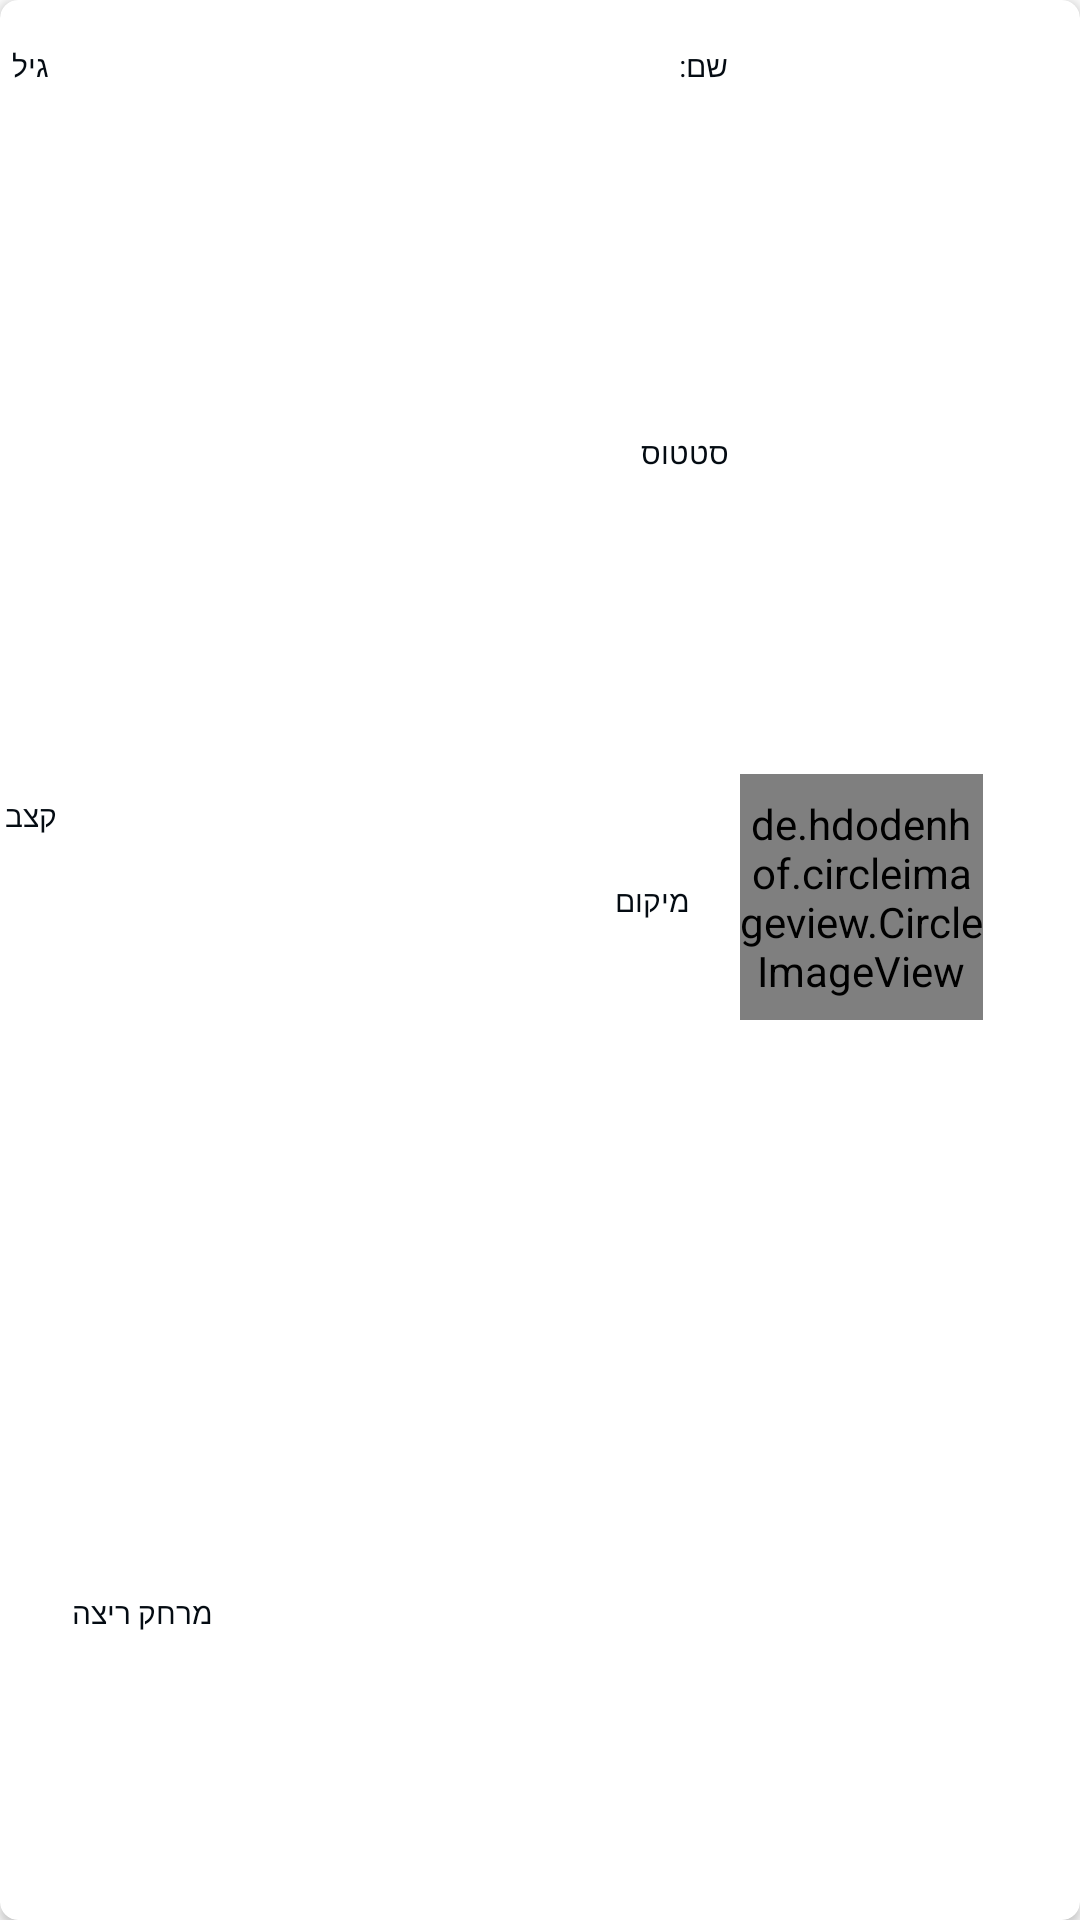

Here is an Android app screen rendered from its layout file. Give the layout XML and the strings, colors and styles it references.
<!-- AndroidManifest.xml: application theme Theme.Design.Light.NoActionBar -->
<!-- res/layout/group_item.xml -->
<?xml version="1.0" encoding="utf-8"?>
<androidx.cardview.widget.CardView xmlns:android="http://schemas.android.com/apk/res/android"
    xmlns:app="http://schemas.android.com/apk/res-auto"
    xmlns:tools="http://schemas.android.com/tools"
    android:layout_width="match_parent"
    android:layout_height="wrap_content"
    app:cardCornerRadius="6dp"
    android:elevation="6dp"
    android:layout_marginTop="8dp">


    <androidx.constraintlayout.widget.ConstraintLayout
        android:id="@+id/cardViewGroup"
        android:layout_width="421dp"
        android:layout_height="match_parent"
        android:layout_gravity="right"
        android:padding="15dp">

        <TextView
            android:id="@+id/NameTextViewGroup"
            android:layout_width="@dimen/message_box_for_group_width"
            android:layout_height="@dimen/message_box_for_group_height"
            android:layout_marginEnd="4dp"
            android:fontFamily="sans-serif"
            android:foregroundGravity="right"
            android:text="שם: "
            android:textColor="@color/message_box_txt_color"
            android:textSize="@dimen/message_box_txt_size_small"
            app:layout_constraintBottom_toBottomOf="parent"
            app:layout_constraintEnd_toStartOf="@+id/PictureGroupItem"
            app:layout_constraintTop_toTopOf="parent"
            app:layout_constraintVertical_bias="0.0" />

        <TextView
            android:id="@+id/StatusTextViewGroup"
            android:layout_width="@dimen/message_box_for_group_width"
            android:layout_height="@dimen/message_box_for_group_height"
            android:layout_marginTop="12dp"
            android:fontFamily="sans-serif"
            android:foregroundGravity="right"
            android:text="סטטוס"
            android:textColor="@color/message_box_txt_color"
            android:textSize="@dimen/message_box_txt_size_small"
            app:layout_constraintBottom_toBottomOf="parent"
            app:layout_constraintEnd_toStartOf="@+id/PictureGroupItem"
            app:layout_constraintHorizontal_bias="0.975"
            app:layout_constraintStart_toStartOf="parent"
            app:layout_constraintTop_toTopOf="parent"
            app:layout_constraintVertical_bias="0.202" />

        <TextView
            android:id="@+id/LocationTextViewGroup"
            android:layout_width="162dp"
            android:layout_height="30dp"
            android:layout_marginTop="10dp"
            android:fontFamily="sans-serif"
            android:foregroundGravity="right"
            android:text="מיקום"
            android:textColor="@color/message_box_txt_color"
            android:textSize="@dimen/message_box_txt_size_small"
            app:layout_constraintBottom_toBottomOf="parent"
            app:layout_constraintEnd_toEndOf="parent"
            app:layout_constraintHorizontal_bias="0.497"
            app:layout_constraintStart_toStartOf="parent"
            app:layout_constraintTop_toBottomOf="@+id/StatusTextViewGroup"
            app:layout_constraintVertical_bias="0.285" />

        <TextView
            android:id="@+id/AgeTextViewGroup"
            android:layout_width="@dimen/message_box_for_group_width"
            android:layout_height="@dimen/message_box_for_group_height"
            android:layout_marginEnd="8dp"
            android:fontFamily="sans-serif"
            android:foregroundGravity="left"
            android:text="גיל"
            android:textAlignment="center"
            android:textColor="@color/message_box_txt_color"
            android:textSize="@dimen/message_box_txt_size_small"
            app:layout_constraintBottom_toTopOf="@+id/SpeedTextViewGroup"
            app:layout_constraintEnd_toStartOf="@+id/NameTextViewGroup"
            app:layout_constraintTop_toTopOf="parent"
            app:layout_constraintVertical_bias="0.0" />

        <TextView
            android:id="@+id/SpeedTextViewGroup"
            android:layout_width="@dimen/message_box_for_group_width"
            android:layout_height="@dimen/message_box_for_group_height"
            android:layout_marginEnd="8dp"
            android:fontFamily="sans-serif"
            android:foregroundGravity="left"
            android:text="קצב"
            android:textAlignment="center"
            android:textColor="@color/message_box_txt_color"
            android:textSize="@dimen/message_box_txt_size_small"
            app:layout_constraintBottom_toBottomOf="parent"
            app:layout_constraintEnd_toStartOf="@+id/StatusTextViewGroup"
            app:layout_constraintTop_toTopOf="parent"
            app:layout_constraintVertical_bias="0.423" />

        <TextView
            android:id="@+id/DistanceTextViewGroup"
            android:layout_width="@dimen/message_box_for_group_width"
            android:layout_height="@dimen/message_box_for_group_height"
            android:layout_marginEnd="8dp"
            android:fontFamily="sans-serif"
            android:foregroundGravity="left"
            android:text="מרחק ריצה"
            android:textAlignment="center"
            android:textColor="@color/message_box_txt_color"
            android:textSize="@dimen/message_box_txt_size_small"
            app:layout_constraintBottom_toBottomOf="parent"
            app:layout_constraintEnd_toEndOf="parent"
            app:layout_constraintHorizontal_bias="0.079"
            app:layout_constraintStart_toStartOf="parent"
            app:layout_constraintTop_toBottomOf="@+id/LocationTextViewGroup"
            app:layout_constraintVertical_bias="0.733" />

        <de.hdodenhof.circleimageview.CircleImageView
            android:id="@+id/PictureGroupItem"
            android:layout_width="81dp"
            android:layout_height="82dp"
            android:foregroundGravity="right"
            android:src="@mipmap/ic_launcher"
            app:layout_constraintBottom_toBottomOf="parent"
            app:layout_constraintEnd_toEndOf="parent"
            app:layout_constraintHorizontal_bias="0.944"
            app:layout_constraintStart_toStartOf="parent"
            app:layout_constraintTop_toTopOf="parent"
            app:layout_constraintVertical_bias="0.46">

        </de.hdodenhof.circleimageview.CircleImageView>

    </androidx.constraintlayout.widget.ConstraintLayout>

</androidx.cardview.widget.CardView>
<!-- resources referenced by this layout -->
<resources>
  <color name="message_box_txt_color">#040B12</color>
  <dimen name="message_box_for_group_height">19dp</dimen>
  <dimen name="message_box_for_group_width">150dp</dimen>
  <dimen name="message_box_txt_size_small">10dp</dimen>
  <!-- mipmap ic_launcher: png bitmap (drawable, 7143 bytes) -->
</resources>
